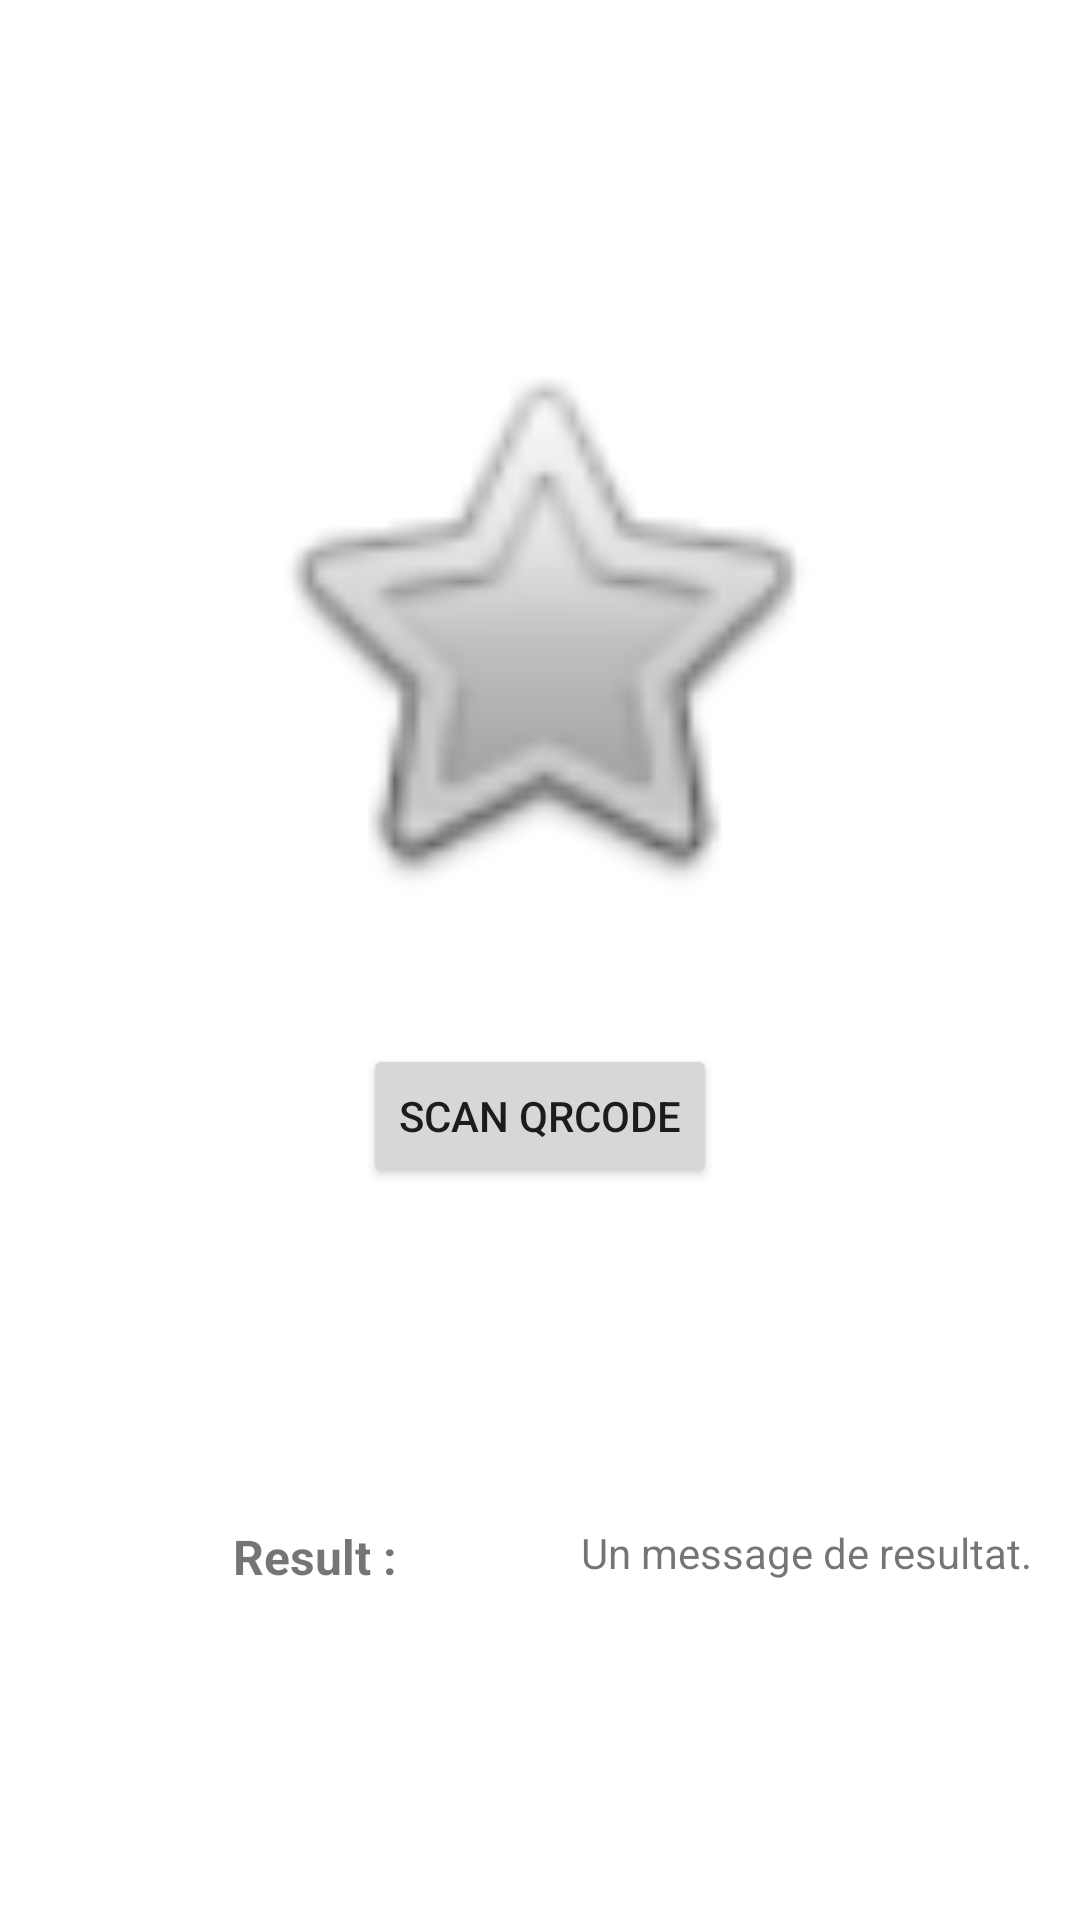

Android layout source for this screen:
<!-- AndroidManifest.xml: application theme Theme.GarticVoice -->
<!-- res/layout/barcode.xml -->
<?xml version="1.0" encoding="utf-8"?>
<androidx.constraintlayout.widget.ConstraintLayout xmlns:android="http://schemas.android.com/apk/res/android"
    xmlns:app="http://schemas.android.com/apk/res-auto"
    xmlns:tools="http://schemas.android.com/tools"
    android:layout_width="match_parent"
    android:layout_height="match_parent" >

    <ImageView
        android:id="@+id/QRCode"
        android:layout_width="200dp"
        android:layout_height="200dp"
        android:layout_marginStart="16dp"
        android:layout_marginTop="108dp"
        android:layout_marginEnd="16dp"
        app:layout_constraintEnd_toEndOf="parent"
        app:layout_constraintHorizontal_bias="0.5"
        app:layout_constraintStart_toStartOf="parent"
        app:layout_constraintTop_toTopOf="parent"
        app:srcCompat="@android:drawable/btn_star">

    </ImageView>

    <Button
        android:id="@+id/scanQRCode"
        android:layout_width="wrap_content"
        android:layout_height="wrap_content"
        android:layout_marginTop="40dp"
        android:text="Scan QRCode"
        app:layout_constraintEnd_toEndOf="@+id/QRCode"
        app:layout_constraintStart_toStartOf="@+id/QRCode"
        app:layout_constraintTop_toBottomOf="@+id/QRCode" />

    <TextView
        android:id="@+id/labelResult"
        android:layout_width="wrap_content"
        android:layout_height="wrap_content"
        android:layout_marginStart="16dp"
        android:layout_marginTop="112dp"
        android:text="Result :"
        android:textSize="16sp"
        android:textStyle="bold"
        app:layout_constraintEnd_toStartOf="@+id/result"
        app:layout_constraintStart_toStartOf="parent"
        app:layout_constraintTop_toBottomOf="@+id/scanQRCode" />

    <TextView
        android:id="@+id/result"
        android:layout_width="wrap_content"
        android:layout_height="wrap_content"
        android:layout_marginEnd="16dp"
        android:text="Un message de resultat."
        app:layout_constraintEnd_toEndOf="parent"
        app:layout_constraintTop_toTopOf="@+id/labelResult" />

</androidx.constraintlayout.widget.ConstraintLayout>
<!-- resources referenced by this layout -->
<resources>
  <style name="Theme.GarticVoice" parent="Theme.MaterialComponents.DayNight.DarkActionBar">
          
          <item name="colorPrimary">@color/purple_500</item>
          <item name="colorPrimaryVariant">@color/purple_700</item>
          <item name="colorOnPrimary">@color/white</item>
          
          <item name="colorSecondary">@color/teal_200</item>
          <item name="colorSecondaryVariant">@color/teal_700</item>
          <item name="colorOnSecondary">@color/black</item>
          
          <item name="android:statusBarColor" tools:targetApi="l">?attr/colorPrimaryVariant</item>
          
      </style>
  <!-- not gathered from this repository: default colours our renderer supplied (Android Studio template values) -->
  <color name="purple_500">#FF6200EE</color>
  <color name="purple_700">#FF3700B3</color>
  <color name="teal_200">#FF03DAC5</color>
  <color name="teal_700">#FF018786</color>
  <color name="black">#FF000000</color>
  <color name="white">#FFFFFFFF</color>
</resources>
